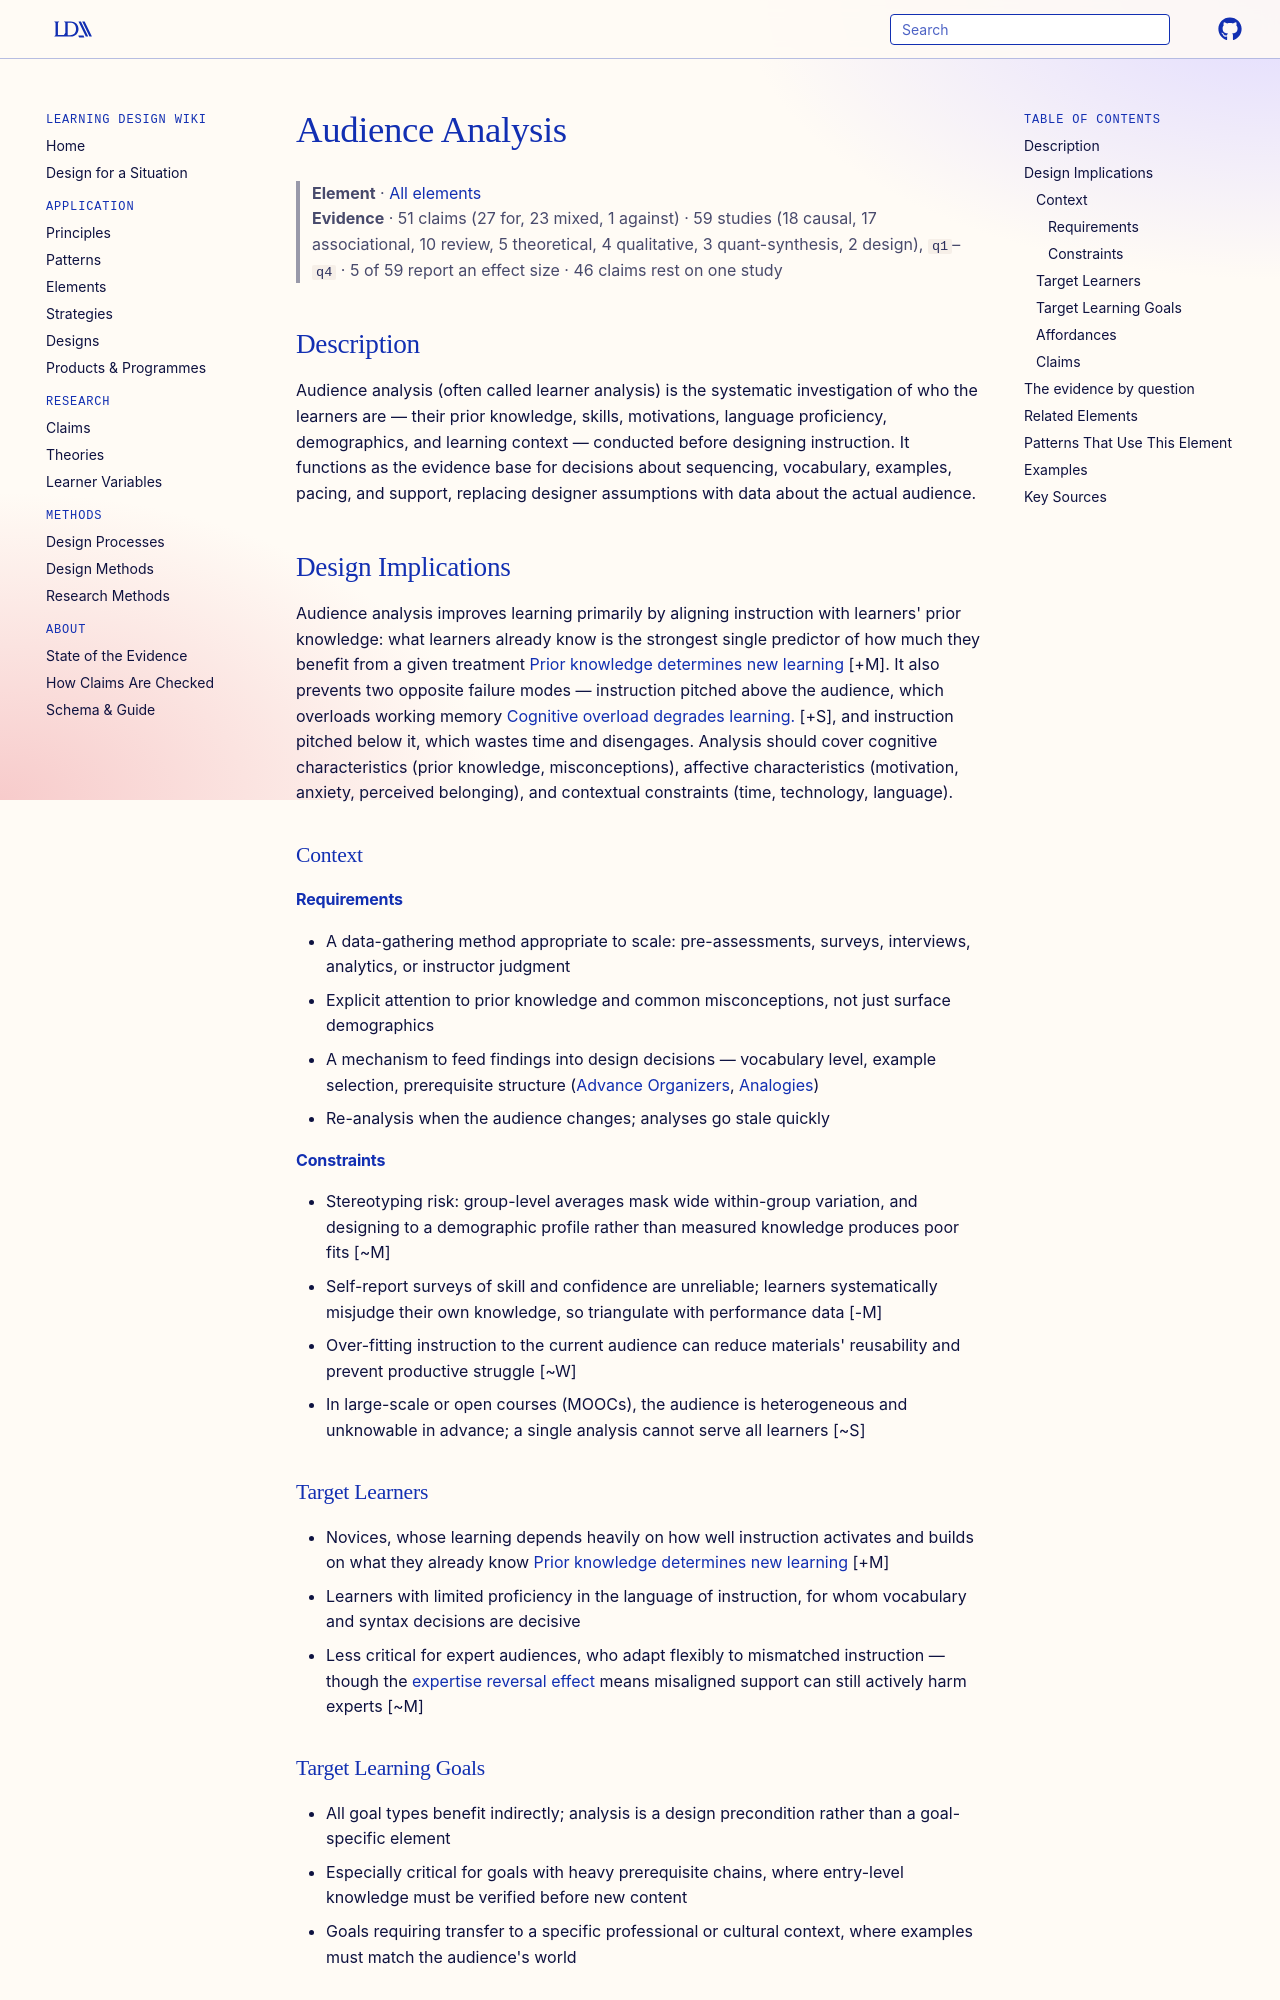

repository: Learning-Design-Alliance/learning-wiki · page: elements/audience-analysis/index.html · generator: mkdocs

---
type: element
id: audience-analysis
title: Audience Analysis
description: A front-end design activity that identifies learners' prior knowledge, characteristics, needs, and context so instruction can be matched to who will actually learn from it.
canonical: true
status: review
generated:
  by: "claude/unspecified"
  at: 2026-08-30
---

# Audience Analysis

> **Element** · [All elements](index.md)
> **Evidence** · 51 claims (27 for, 23 mixed, 1 against) · 59 studies (18 causal, 17 associational, 10 review, 5 theoretical, 4 qualitative, 3 quant-synthesis, 2 design), `q1`–`q4` · 5 of 59 report an effect size · 46 claims rest on one study

## Description
Audience analysis (often called learner analysis) is the systematic investigation of who the learners are — their prior knowledge, skills, motivations, language proficiency, demographics, and learning context — conducted before designing instruction. It functions as the evidence base for decisions about sequencing, vocabulary, examples, pacing, and support, replacing designer assumptions with data about the actual audience.

## Design Implications

Audience analysis improves learning primarily by aligning instruction with learners' prior knowledge: what learners already know is the strongest single predictor of how much they benefit from a given treatment [Prior knowledge determines new learning](../claims/prior-knowledge-determines-new-learning.md) [+M]. It also prevents two opposite failure modes — instruction pitched above the audience, which overloads working memory [Cognitive overload degrades learning.](../claims/cognitive-overload-degrades-learning.md) [+S], and instruction pitched below it, which wastes time and disengages. Analysis should cover cognitive characteristics (prior knowledge, misconceptions), affective characteristics (motivation, anxiety, perceived belonging), and contextual constraints (time, technology, language).

### Context
#### Requirements
- A data-gathering method appropriate to scale: pre-assessments, surveys, interviews, analytics, or instructor judgment
- Explicit attention to prior knowledge and common misconceptions, not just surface demographics
- A mechanism to feed findings into design decisions — vocabulary level, example selection, prerequisite structure ([Advance Organizers](advance-organizers.md), [Analogies](analogies.md))
- Re-analysis when the audience changes; analyses go stale quickly

#### Constraints
- Stereotyping risk: group-level averages mask wide within-group variation, and designing to a demographic profile rather than measured knowledge produces poor fits [~M]
- Self-report surveys of skill and confidence are unreliable; learners systematically misjudge their own knowledge, so triangulate with performance data [-M]
- Over-fitting instruction to the current audience can reduce materials' reusability and prevent productive struggle [~W]
- In large-scale or open courses (MOOCs), the audience is heterogeneous and unknowable in advance; a single analysis cannot serve all learners [~S]

### Target Learners
- Novices, whose learning depends heavily on how well instruction activates and builds on what they already know [Prior knowledge determines new learning](../claims/prior-knowledge-determines-new-learning.md) [+M]
- Learners with limited proficiency in the language of instruction, for whom vocabulary and syntax decisions are decisive
- Less critical for expert audiences, who adapt flexibly to mismatched instruction — though the [expertise reversal effect](../theories/expertise-reversal-effect.md) means misaligned support can still actively harm experts [~M]

### Target Learning Goals
- All goal types benefit indirectly; analysis is a design precondition rather than a goal-specific element
- Especially critical for goals with heavy prerequisite chains, where entry-level knowledge must be verified before new content
- Goals requiring transfer to a specific professional or cultural context, where examples must match the audience's world

### Affordances
- [Cognitive Load Management](../principles/cognitive-load-management.md) — knowing the audience's prior knowledge lets designers calibrate novelty so working memory is challenged but not overloaded; without it, load decisions are guesses
- [Accessible Vocabulary & Syntax](../principles/accessible-vocabulary-syntax.md) — audience analysis is the only sound basis for choosing vocabulary level, sentence complexity, and terminology density
- [Activation](../principles/activation.md) — analysis identifies the prior knowledge worth activating; you cannot design an effective activation activity without knowing what is already there
- [Accommodations](accommodations.md) — analysis surfaces accessibility needs, language backgrounds, and processing differences that require designed-in flexibility rather than retrofitted fixes
